Run: headless pygame with SDL's dummy video driver; simulated clock (each Clock.tick advances the game by its frame time, no real sleeping); random seed 0; keys injected as events and as key.get_pressed() state; mouse plan: one left click at the window centre at the start of phase 2, then a move to the lower-right quarter at the start of phase 3.
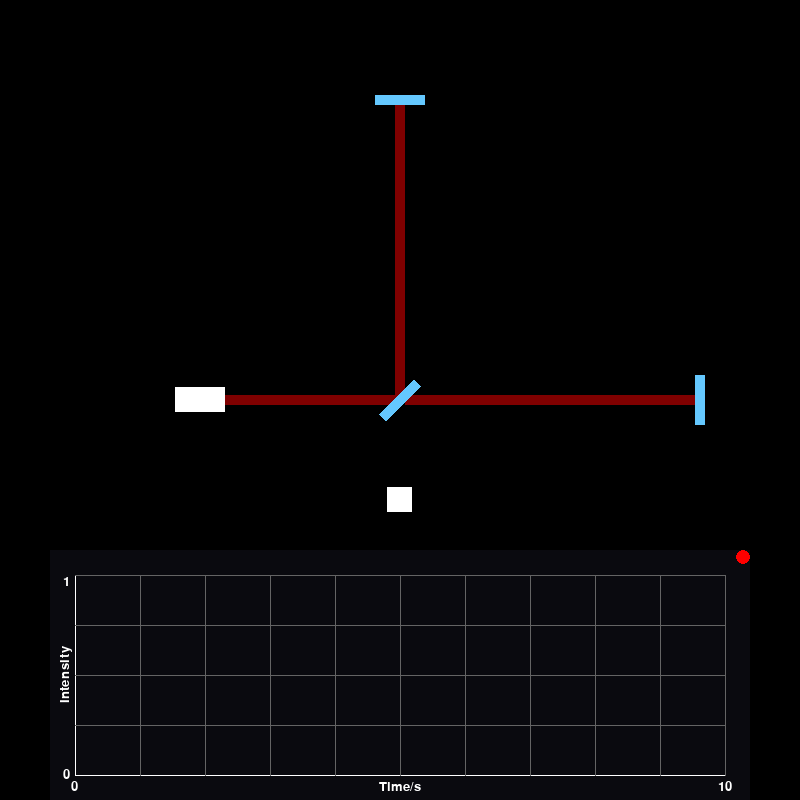
Frame 1 of 4 · flips 1–60 · no input
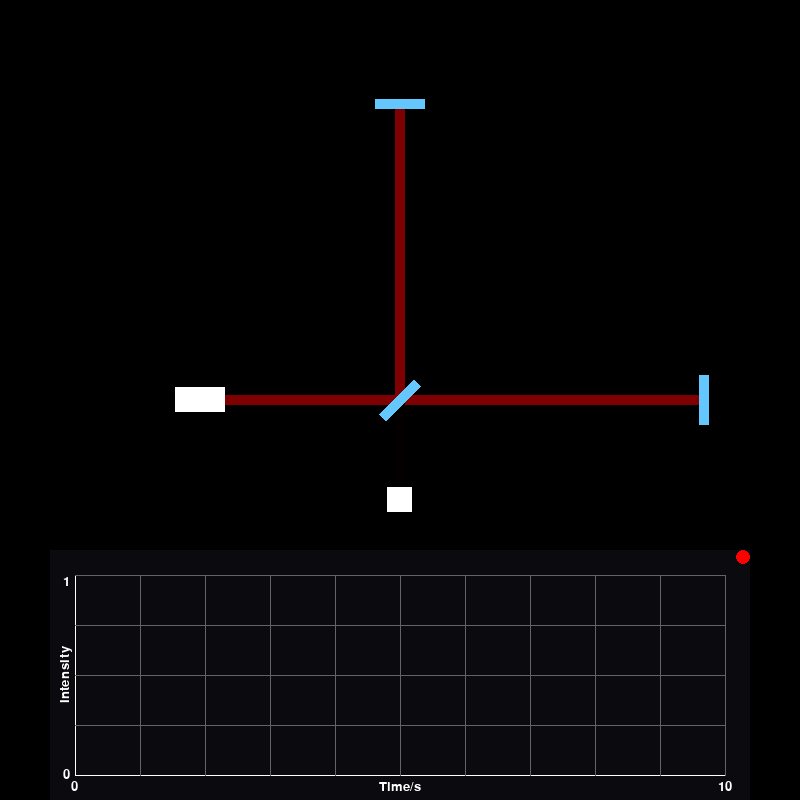
Frame 2 of 4 · flips 61–180 · clicked the window centre · tapped SPACE, RETURN · held RIGHT (→), D
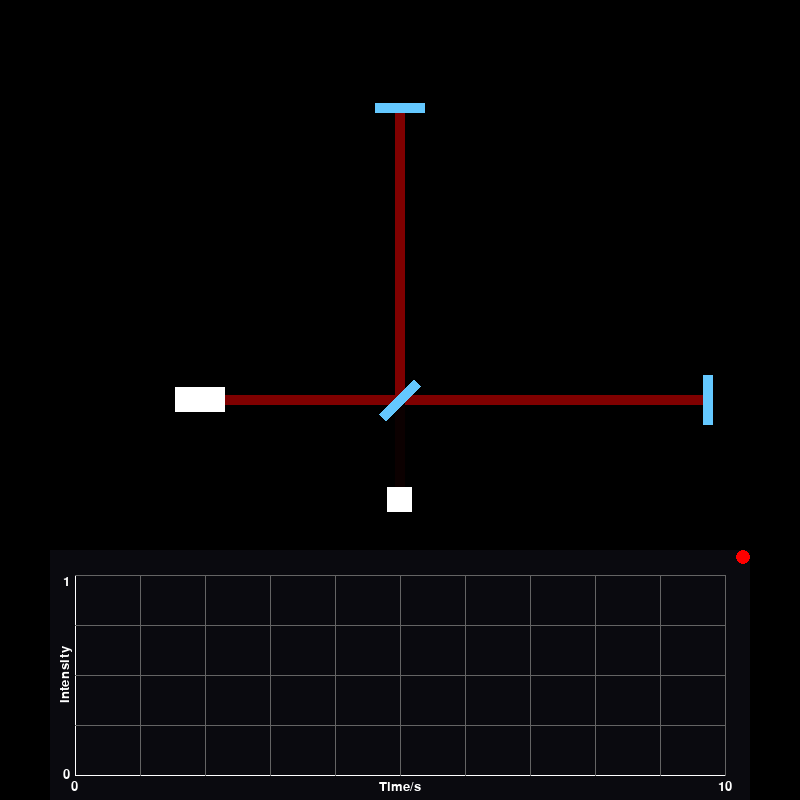
Frame 3 of 4 · flips 181–300 · moved the mouse to the lower-right quarter · held DOWN (↓), S
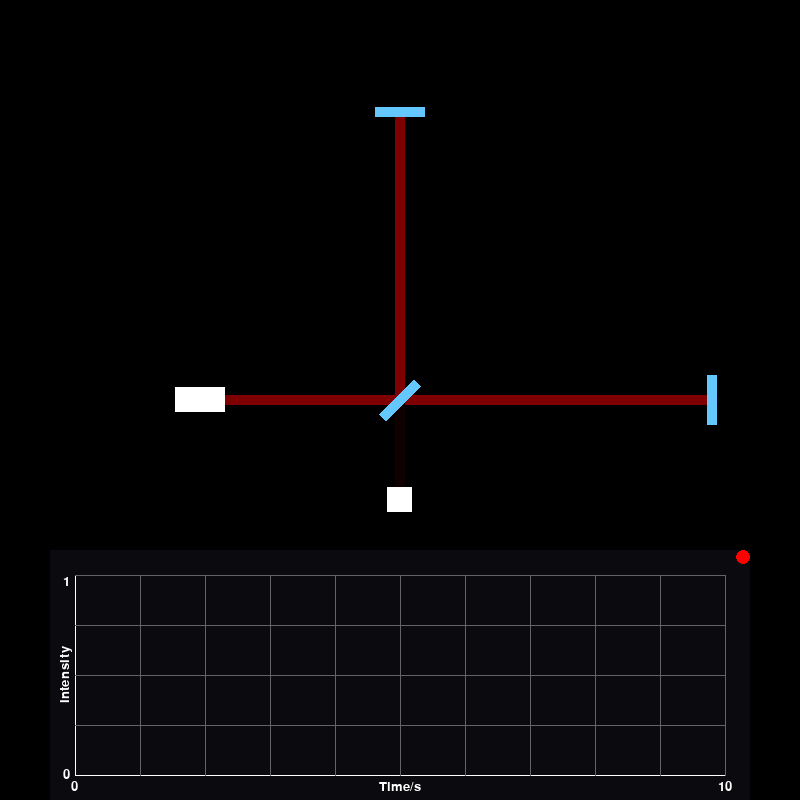
Frame 4 of 4 · flips 301–420 · held LEFT (←), A, UP (↑), W

The pygame program that drew these frames:

import pygame
import sys
import math
from time import perf_counter

WIDTH = 800
HEIGHT = 800
WIN = pygame.display.set_mode((WIDTH, HEIGHT))

pygame.init()

UP = 0
RIGHT = 1
DOWN = 2
LEFT = 3

font = pygame.font.SysFont("calibri", 20)

def dist_to(pos1, pos2):
    return ((pos2[0] - pos1[0])**2 + (pos2[1] - pos1[1])**2)**0.5



def wavelength_to_colour(wavelength, amplitude):
    if wavelength >= 380 and wavelength <= 460:
        R = (460 - wavelength) / (460 - 380)
        G = 0
        B = 1
    elif wavelength >= 460 and wavelength <= 510:
        R = 0
        G = (wavelength - 460) / (510 - 460)
        B = 1
    elif wavelength >= 510 and wavelength <= 550:
        R = 0
        G = 1
        B = (550 - wavelength) / (550 - 510)
    elif wavelength >= 550 and wavelength <= 600:
        R = (wavelength - 550) / (600 - 550)
        G = 1
        B = 0
    elif wavelength >= 600 and wavelength <= 700:
        R = 1
        G = (700 - wavelength) / (700 - 600)
        B = 0
    else:
        R = 1
        G = 1
        B = 1
    
    return (int(R * 255 * min(1, amplitude)), int(G * 255 * min(1, amplitude)), int(B * 255 * min(1, amplitude)))



class RotatedRectangle():
    def __init__(self, pos, width, height, rotation, colour) -> None:
        
        self.pos = pos # tuple of x and y
        self.width = width
        self.height = height
        self.rotation = rotation
        self.colour = colour
        
        self.original_image = pygame.Surface((self.width, self.height))
        self.original_image.set_colorkey((0, 0, 0)) # for making transparent background while rotating an image
        self.original_image.fill(self.colour)

        self.rect = self.original_image.get_rect()
        self.rect.center = self.pos

    def draw(self):
        if self.rotation != 0:
            old_center = self.rect.center

            new_image = pygame.transform.rotate(self.original_image, self.rotation)

            rect = new_image.get_rect()
            rect.center = old_center

            WIN.blit(new_image, rect)
        else:
            WIN.blit(self.original_image, self.rect)



class Graph():
    def __init__(self, pos, width, height, colour, x_start, x_end, y_start, y_end) -> None:
        self.pos = pos
        self.width = width
        self.height = height
        self.colour = colour

        self.x_start = x_start
        self.x_end = x_end
        self.y_start = y_start
        self.y_end = y_end

        self.x_range = x_end - x_start
        self.y_range = y_end - y_start

        self.axis_offset = 25

        self.start_y_coords = (self.pos[0] - self.width/2 + self.axis_offset, self.pos[1] + self.height/2 - self.axis_offset)
        self.end_y_coords = (self.pos[0] - self.width/2 + self.axis_offset, self.pos[1] - self.height/2 + self.axis_offset)

        self.start_x_coords = (self.pos[0] - self.width/2 + self.axis_offset, self.pos[1] + self.height/2 - self.axis_offset)
        self.end_x_coords = (self.pos[0] + self.width/2 - self.axis_offset, self.pos[1] + self.height/2 - self.axis_offset)

        self.x_coord_range = self.end_x_coords[0] - self.start_x_coords[0]
        self.y_coord_range = self.end_y_coords[1] - self.start_y_coords[1]

        self.points = []

        self.text_offset = 5

        self.x_axis_title = "Time/s"
        self.y_axis_title = "Intensity"

        self.x_axis_grid_separation = 1
        self.y_axis_grid_separation = 0.25

        self.is_graphing_colour = (255, 0, 0)

    def point_to_position(self, point):

        x_proportion = point[0] / self.x_range
        new_x = x_proportion * self.x_coord_range

        y_proportion = point[1] / self.y_range
        new_y = y_proportion * self.y_coord_range

        return (self.start_x_coords[0] + new_x, self.start_y_coords[1] + new_y)
    
    def add_point(self, point):
        self.points.append(point)

    def draw_axis_info(self):
        # Draw x-axis labels
        axis_x_start = font.render(f"{self.x_start}", True, (255, 255, 255))
        WIN.blit(axis_x_start, (self.start_x_coords[0] - axis_x_start.get_width()/2, self.start_x_coords[1] + self.text_offset))

        axis_x_end = font.render(f"{round(self.x_end, 2)}", True, (255, 255, 255))
        WIN.blit(axis_x_end, (self.end_x_coords[0] - axis_x_end.get_width()/2, self.end_x_coords[1] + self.text_offset))

        # Draw y-axis labels
        axis_y_start = font.render(f"{self.y_start}", True, (255, 255, 255))
        WIN.blit(axis_y_start, (self.start_y_coords[0] - axis_y_start.get_width() - self.text_offset, self.start_y_coords[1] - axis_y_start.get_height()/2))

        axis_y_end = font.render(f"{self.y_end}", True, (255, 255, 255))
        WIN.blit(axis_y_end, (self.end_y_coords[0] - axis_y_end.get_width() - self.text_offset, self.end_y_coords[1]))

        # Draw x-axis Title
        axis_x_title = font.render(self.x_axis_title, True, (255, 255, 255))
        WIN.blit(axis_x_title, (self.pos[0] - axis_x_title.get_width()/2, self.start_x_coords[1] + self.text_offset))

        # Draw y-axis Title
        axis_y_title = font.render(self.y_axis_title, True, (255, 255, 255))
        axis_y_title = pygame.transform.rotate(axis_y_title, 90)
        WIN.blit(axis_y_title, (self.start_y_coords[0] - axis_y_title.get_width()/2 - self.text_offset - 5, self.pos[1] - axis_y_title.get_height()/2))

    def draw(self):
        # Draws background
        pygame.draw.rect(WIN, self.colour, (self.pos[0] - self.width/2, self.pos[1] - self.height/2, self.width, self.height))

        # X-axis
        pygame.draw.line(WIN, (255, 255, 255), self.start_x_coords, self.end_x_coords)

        # Y-axis
        pygame.draw.line(WIN, (255, 255, 255), self.start_y_coords, self.end_y_coords)


        # Draw grid
        num_x_lines = self.x_range / self.x_axis_grid_separation
        if num_x_lines > 20:
            self.x_axis_grid_separation *= 2
            num_x_lines = self.x_range / self.x_axis_grid_separation
        
        for x in range(int(num_x_lines)):
            pygame.draw.line(WIN, (100, 100, 100), (self.start_y_coords[0] + (x+1)/(self.x_range / self.x_axis_grid_separation) * self.x_coord_range, self.start_y_coords[1]), (self.end_y_coords[0] + (x+1)/(self.x_range / self.x_axis_grid_separation) * self.x_coord_range, self.end_y_coords[1]))
        
        for y in range(int(self.y_range / self.y_axis_grid_separation)):
            pygame.draw.line(WIN, (100, 100, 100), (self.start_x_coords[0], self.start_x_coords[1] + (y+1)/(self.y_range / self.y_axis_grid_separation) * self.y_coord_range), (self.end_x_coords[0], self.end_x_coords[1] + (y+1)/(self.y_range / self.y_axis_grid_separation) * self.y_coord_range))

        
        # Draw is graphing circle
        pygame.draw.circle(WIN, self.is_graphing_colour, (self.pos[0] + self.width/2 - 7, self.pos[1] - self.height/2 + 7), 7)


        # Draws points
        if len(self.points) > 1:
            for i in range(len(self.points) - 1):
                pygame.draw.line(WIN, (100, 100, 255), self.point_to_position(self.points[i]), self.point_to_position(self.points[i+1]), 2)
        
        #for point in self.points:
            #pygame.draw.circle(WIN, (255, 255, 255), self.point_to_position(point), 5)

        # Draws axis
        self.draw_axis_info()



class Mirror(RotatedRectangle):
    def __init__(self, pos, width, height, rotation, colour, drag_axis, min_pos, max_pos) -> None:
        super().__init__(pos, width, height, rotation, colour)

        self.drag = False
        self.drag_axis = drag_axis # 0 for x-axis, 1 for y-axis
        self.drag_offset = (0, 0)

        self.min_pos = min_pos
        self.max_pos = max_pos

        self.time_distorting = 0

        if self.drag_axis == 0:
            self.path_distance = self.pos[0] - WIDTH/2
        else:
            self.path_distance = HEIGHT/2 - self.pos[1]

    def update(self, delta_time, mouse, distorting):
        if distorting:
            if self.drag_axis == 0:
                self.pos = (self.pos[0] + math.cos(self.time_distorting) * delta_time * 50, self.pos[1])
                self.path_distance = self.pos[0] - WIDTH/2

            else:
                self.pos = (self.pos[0], self.pos[1] + math.cos(self.time_distorting) * delta_time * 50)
                self.path_distance = HEIGHT/2 - self.pos[1]

            self.rect.center = self.pos
            self.time_distorting += delta_time
        else:
            self.time_distorting = 0
            if mouse:
                if self.drag:
                    if self.drag_axis == 0:
                        self.pos = (min(self.max_pos, max(self.min_pos, mouse[0] + self.drag_offset[0])), self.pos[1])
                        self.path_distance = self.pos[0] - WIDTH/2
                    else:
                        self.pos = (self.pos[0], min(self.max_pos, max(self.min_pos, mouse[1] + self.drag_offset[1])))
                        self.path_distance = HEIGHT/2 - self.pos[1]

                    self.rect.center = self.pos



class Laser():
    def __init__(self, pos, width, length, amplitude, wavelength, direction) -> None:

        self.x, self.y = pos
        self.width = width
        self.length = length

        self.amplitude = amplitude

        self.wavelength = wavelength
        self.speed = 3_000_000_000
        self.frequency = self.speed / (wavelength / 1_000_000_000)

        self.colour = wavelength_to_colour(self.wavelength, self.amplitude)

        self.direction = direction

    def update_length(self, mirror_position):
        self.length = dist_to((self.x, self.y), mirror_position)

    def update_amplitude(self, phase_difference):
        self.amplitude = phase_difference
        self.colour = wavelength_to_colour(self.wavelength, self.amplitude)

    def draw(self):
        if self.direction == UP:
            pygame.draw.rect(WIN, self.colour, (self.x - self.width/2, self.y - self.length, self.width, self.length))
        elif self.direction == RIGHT:
            pygame.draw.rect(WIN, self.colour, (self.x, self.y - self.width/2, self.length, self.width))
        elif self.direction == DOWN:
            pygame.draw.rect(WIN, self.colour, (self.x - self.width/2, self.y, self.width, self.length))
        elif self.direction == LEFT:
            pygame.draw.rect(WIN, self.colour, (self.x - self.length, self.y - self.width/2, self.length, self.width))



class Interferometer():
    def __init__(self, wavelength, amplitude) -> None:

        self.split_mirror = RotatedRectangle((WIDTH/2, HEIGHT/2), 50, 10, 45, (100, 200, 255))

        self.top_mirror = Mirror((WIDTH/2, HEIGHT/8), 50, 10, 0, (100, 200, 255), 1, 5, HEIGHT/2-25)
        self.right_mirror = Mirror((7*WIDTH/8, HEIGHT/2), 50, 10, 90, (100, 200, 255), 0, WIDTH/2+25, WIDTH-5)

        self.wavelength = wavelength
        self.amplitude = amplitude

        self.laser_emitted = Laser((WIDTH/4-25 + 50, HEIGHT/2-25/2 + 12.5), 10, dist_to((WIDTH/4-25 + 50, HEIGHT/2-25/2 + 12.5), self.right_mirror.pos), self.amplitude, self.wavelength, RIGHT)
        self.split_laser = Laser((WIDTH/2, HEIGHT/2), 10, dist_to((WIDTH/2, HEIGHT/2), self.top_mirror.pos), self.amplitude, self.wavelength, UP)
        self.resultant_laser = Laser((WIDTH/2, HEIGHT/2), 10, dist_to((WIDTH/2, HEIGHT/2), (WIDTH/2-25/2, 2.5*HEIGHT/4-25/2)), self.amplitude, self.wavelength, DOWN)

        self.path_difference = abs(self.top_mirror.path_distance - self.right_mirror.path_distance)

        self.phase_difference = abs(abs(((self.path_difference % self.wavelength) / self.wavelength) - 0.5) - 0.5) * 2 # 1 if in phase, 0 if not

    def check_drag(self, mouse):
        if dist_to(self.top_mirror.pos, mouse) < self.top_mirror.width:
            self.top_mirror.drag = True
            self.top_mirror.drag_offset = (self.top_mirror.pos[0] - mouse[0], self.top_mirror.pos[1] - mouse[1])
        elif dist_to(self.right_mirror.pos, mouse) < self.right_mirror.width:
            self.right_mirror.drag = True
            self.right_mirror.drag_offset = (self.right_mirror.pos[0] - mouse[0], self.right_mirror.pos[1] - mouse[1])

    def stop_drag(self):
        self.top_mirror.drag = False
        self.right_mirror.drag = False

    def update(self, delta_time, mouse, distorting):
        self.top_mirror.update(delta_time, mouse, distorting)
        self.right_mirror.update(delta_time, mouse, distorting)

        self.path_difference = abs(self.top_mirror.path_distance - self.right_mirror.path_distance)

        self.phase_difference = abs(abs(((self.path_difference % self.wavelength) / self.wavelength) - 0.5) - 0.5) * 2

        self.laser_emitted.update_length(self.right_mirror.pos)
        self.split_laser.update_length(self.top_mirror.pos)
        self.resultant_laser.update_amplitude(self.phase_difference * self.amplitude * 2)
    
    def draw(self):
        # Draw lasers
        self.laser_emitted.draw()
        self.split_laser.draw()
        self.resultant_laser.draw()

        # Draw Two Mirrors
        self.top_mirror.draw()
        self.right_mirror.draw()

        # Draw Splitter Mirror
        self.split_mirror.draw()

        # Draw Laser Emitter
        pygame.draw.rect(WIN, (255, 255, 255), (WIDTH/4-25, HEIGHT/2-25/2, 50, 25))

        # Draw Detector
        pygame.draw.rect(WIN, (255, 255, 255), (WIDTH/2-25/2, 2.5*HEIGHT/4-25/2, 25, 25))



running = True
distorting = False

interferometer = Interferometer(wavelength=700, amplitude=0.5)
graph = Graph((WIDTH/2, HEIGHT-125), WIDTH*3.5/4, 250, (10, 10, 15), x_start=0, x_end=10, y_start=0, y_end=1)

def quit():
    # closes pygame and quits the application
    pygame.quit()
    sys.exit(0)

delta_time = 0

graph_timer = 0
graph_time = 0.1
graph_total_time = 0
graphing = False

# Main loop
while running:
    start_time = perf_counter()

    WIN.fill((0, 0, 0))

    interferometer.draw()
    graph.draw()

    mouse = None

    # Looping through events
    for event in pygame.event.get():
        if event.type == pygame.KEYDOWN:
            if event.key == pygame.K_ESCAPE:
                quit()
            if event.key == pygame.K_SPACE:
                distorting = not distorting
            if event.key == pygame.K_g:
                graphing = not graphing

        elif event.type == pygame.QUIT:
            quit()

        elif event.type == pygame.MOUSEBUTTONDOWN and event.button == 1:
            mouse = pygame.mouse.get_pos()
            interferometer.check_drag(mouse)

        elif event.type == pygame.MOUSEMOTION:
            mouse = pygame.mouse.get_pos()

        elif event.type == pygame.MOUSEBUTTONUP and event.button == 1:
            interferometer.stop_drag()

    interferometer.update(delta_time, mouse, distorting)

    if graphing:
        graph.is_graphing_colour = (0, 255, 0)
        if graph_timer < graph_time:
            graph_timer += delta_time
            graph_total_time += delta_time
        else:
            graph.add_point((graph_total_time, interferometer.phase_difference * interferometer.amplitude * 2))
            graph_timer = 0

        graph.x_end = max(10, graph_total_time)
        graph.x_range = graph.x_end - graph.x_start
    else:
        graph.is_graphing_colour = (255, 0, 0)

    pygame.display.update()

    end_time = perf_counter()
    delta_time = end_time - start_time
